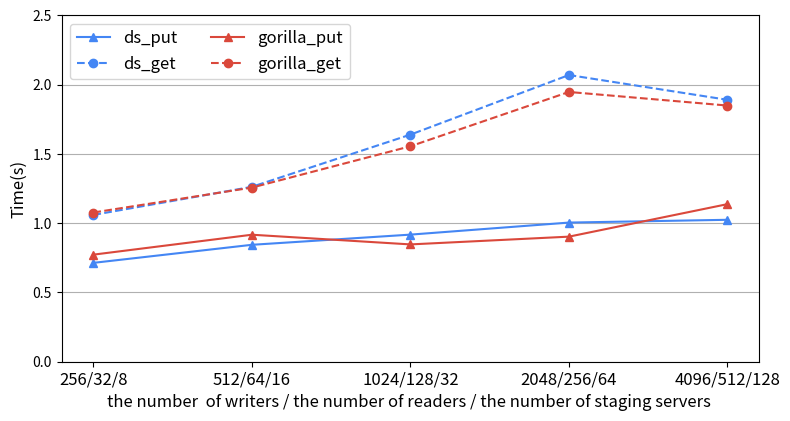

This chart was generated by the following Python code:

import matplotlib.pyplot as plt
from matplotlib.patches import Patch

import numpy as np

gblue = '#4486F4'
gred = '#DA483B'
gyellow = '#FFC718'
ggreen = '#1CA45C'



if __name__ == "__main__":
    fig, ax = plt.subplots(figsize=(9,4.5))
    # set titles
    ax.set_xlabel('the number  of writers / the number of readers / the number of staging servers ', fontsize='large')
    ax.set_ylabel('Time(s)', fontsize='large')
    ax.grid(axis='y')
    ax.set_axisbelow(True)

    ax.set_ylim([0,2.5])

    # set tick
    N = 5
    #ind = np.arange(N)    # the x locations for the groups
    #width = 0.15       # the width of the bars
    #.set_xticks(ind + 1.5*width)
    #ax.set_xticklabels(('256/32/8', '512/64/16' , '1024/128/32', '2048/256/64', '4096/512/128'), fontsize='large')

    plt.xticks(range(N), ['256/32/8', '512/64/16' , '1024/128/32', '2048/256/64', '4096/512/128'], fontsize='large')
    # set the value of the figure here
    # use the capsize to control the error bar
    tpMeans = (0.71329225,  0.84356025,  0.917 ,  1.00394475 , 1.02399525)
    p1 = ax.plot(tpMeans, color=gblue, marker='^', label='ds_put')


    tpMeans = (1.059096 ,   1.26191, 1.638456 ,   2.06853 , 1.889604 )
    p2 = ax.plot( tpMeans, '--', color=gblue, marker='o', label='ds_get')

    tpMeans = (0.7725381667 ,   0.9162766667 ,   0.8464131667  ,  0.902399 ,   1.137003167)
    p3 = ax.plot(tpMeans, color=gred, marker='^', label='gorilla_put')


    tpMeans = (1.076468333 ,1.256378333 ,1.554481667, 1.94631 ,1.848243333 )
    p4 = ax.plot( tpMeans, '--', color=gred, marker='o', label='gorilla_get')
    

    # add the lengend for the data by defualt
    # this can be at the centric legend
    ax.legend(ncol=2, fontsize='large')
    # ax.legend((p1[0], p2[0], p3[0], p4[0]), ('producer-responsible', 'consumer-responsible','metadata-polling','topic-matching'),fontsize='large')
    # customize the legend
    #legend_elem_1 = [Patch(facecolor='#B4E1FF', edgecolor='black', label='Cache hit at remote DTN'),
    #                     Patch(facecolor='#AB87FF', edgecolor='black', label='Cache hit at local DTN')]
    #legend1 = plt.legend(handles=legend_elem_1, loc='upper center', ncol=2, bbox_to_anchor=(0.475, 1.1), fontsize=12)
    #ax.add_artist(legend1)
    plt.savefig("exp_weakscale.pdf", bbox_inches='tight')
    plt.savefig("exp_weakscale.png", bbox_inches='tight')